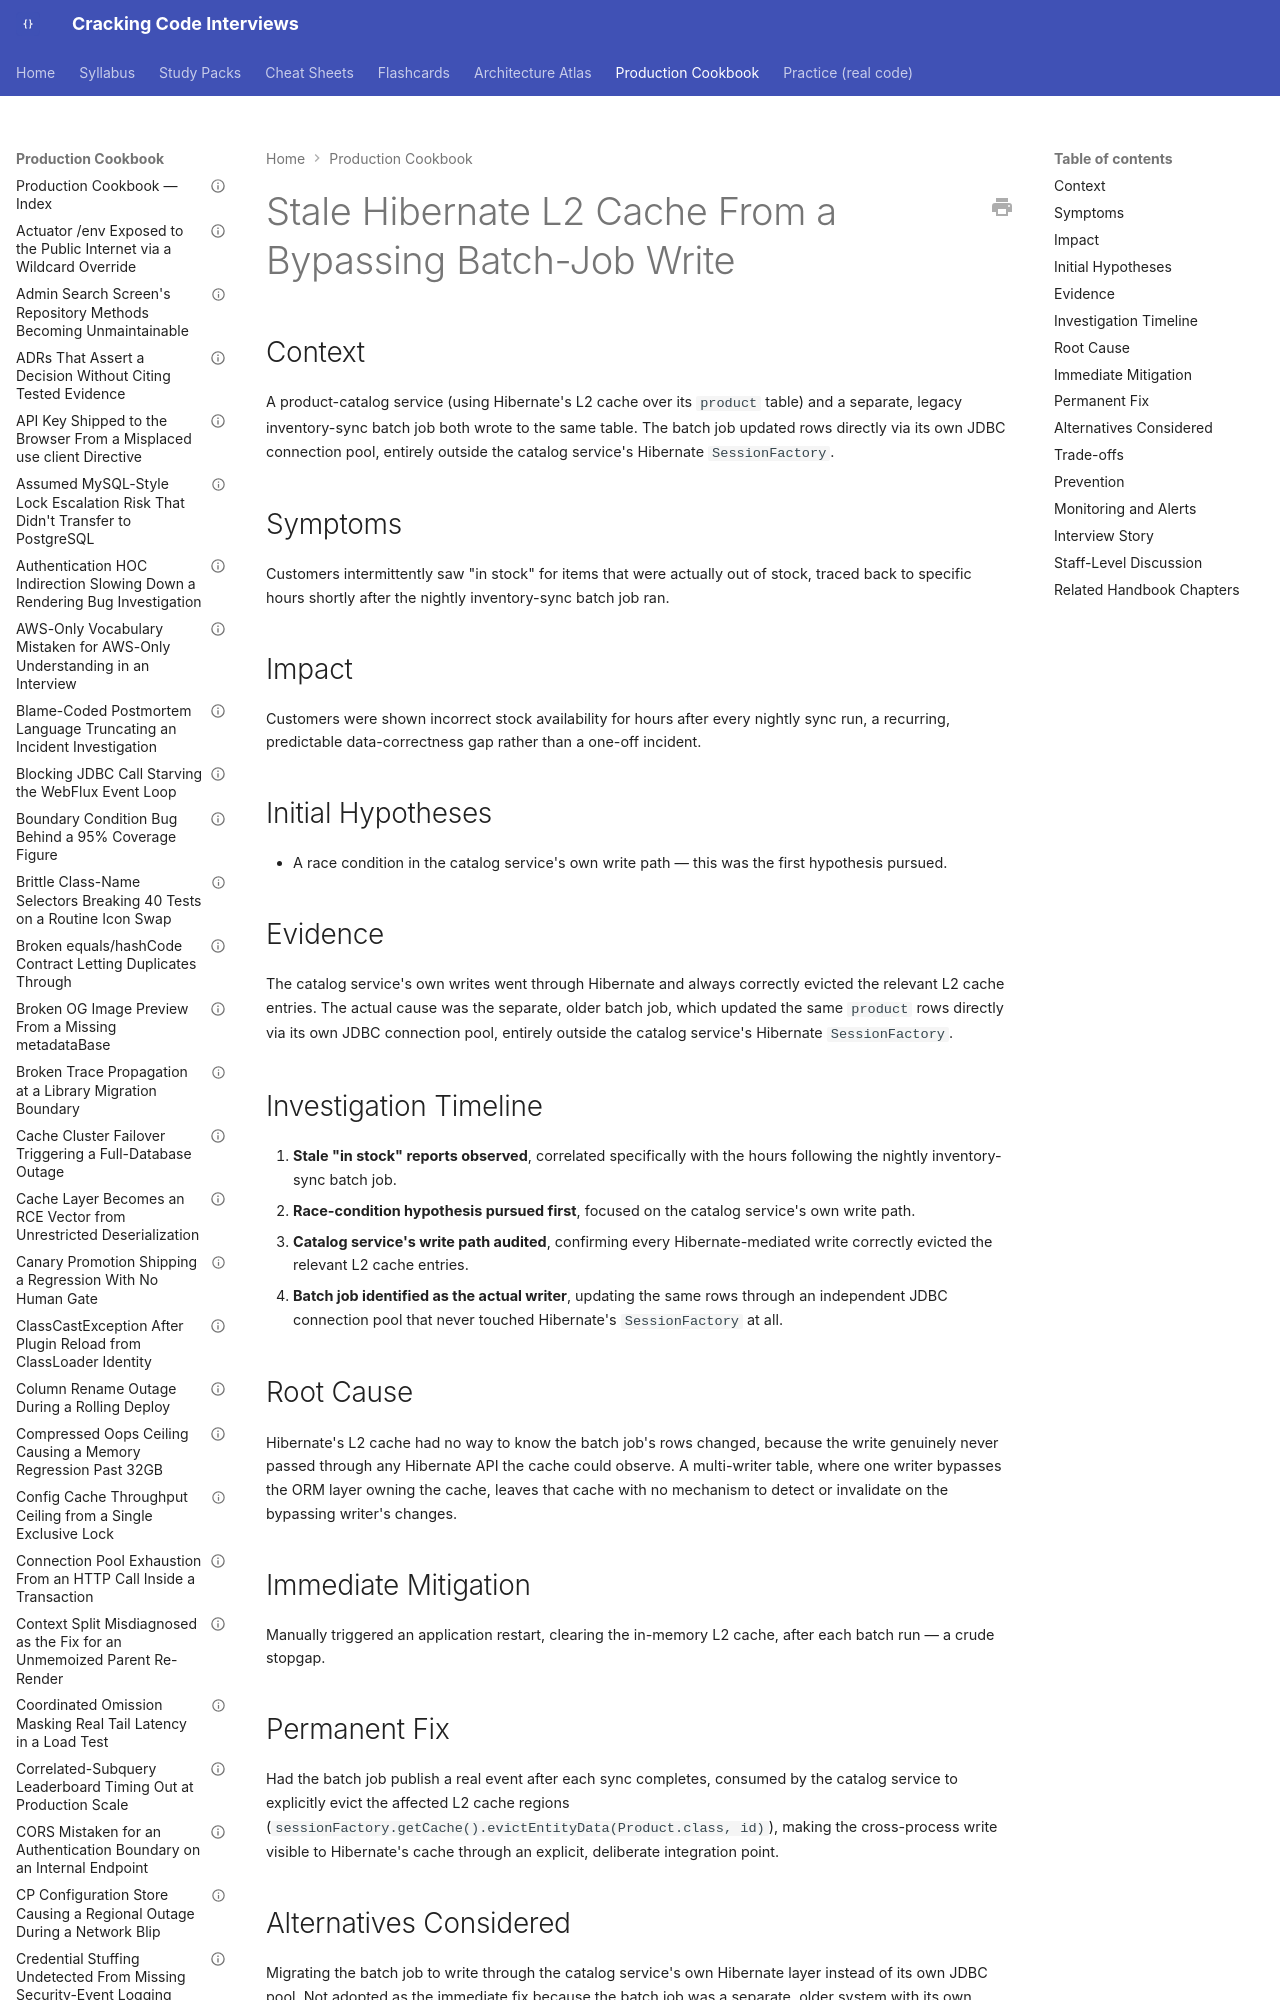

repository: JuanMelendres/cracking-code-interviews · page: production-cookbook/stale-hibernate-l2-cache-from-a-bypassing-batch-job-write/index.html · generator: mkdocs

---
title: "Stale Hibernate L2 Cache From a Bypassing Batch-Job Write"
document_type: production-cookbook-entry
domain: databases
status: draft
last_updated: 2026-09-01
related_handbook:
  - ../syllabus/06-databases/hibernate-second-level-and-query-cache.md
source: syllabus/06-databases/hibernate-second-level-and-query-cache.md#production-scenarios
---

# Stale Hibernate L2 Cache From a Bypassing Batch-Job Write

## Context

A product-catalog service (using Hibernate's L2 cache over its `product` table) and a separate, legacy inventory-sync batch job both wrote to the same table. The batch job updated rows directly via its own JDBC connection pool, entirely outside the catalog service's Hibernate `SessionFactory`.

## Symptoms

Customers intermittently saw "in stock" for items that were actually out of stock, traced back to specific hours shortly after the nightly inventory-sync batch job ran.
